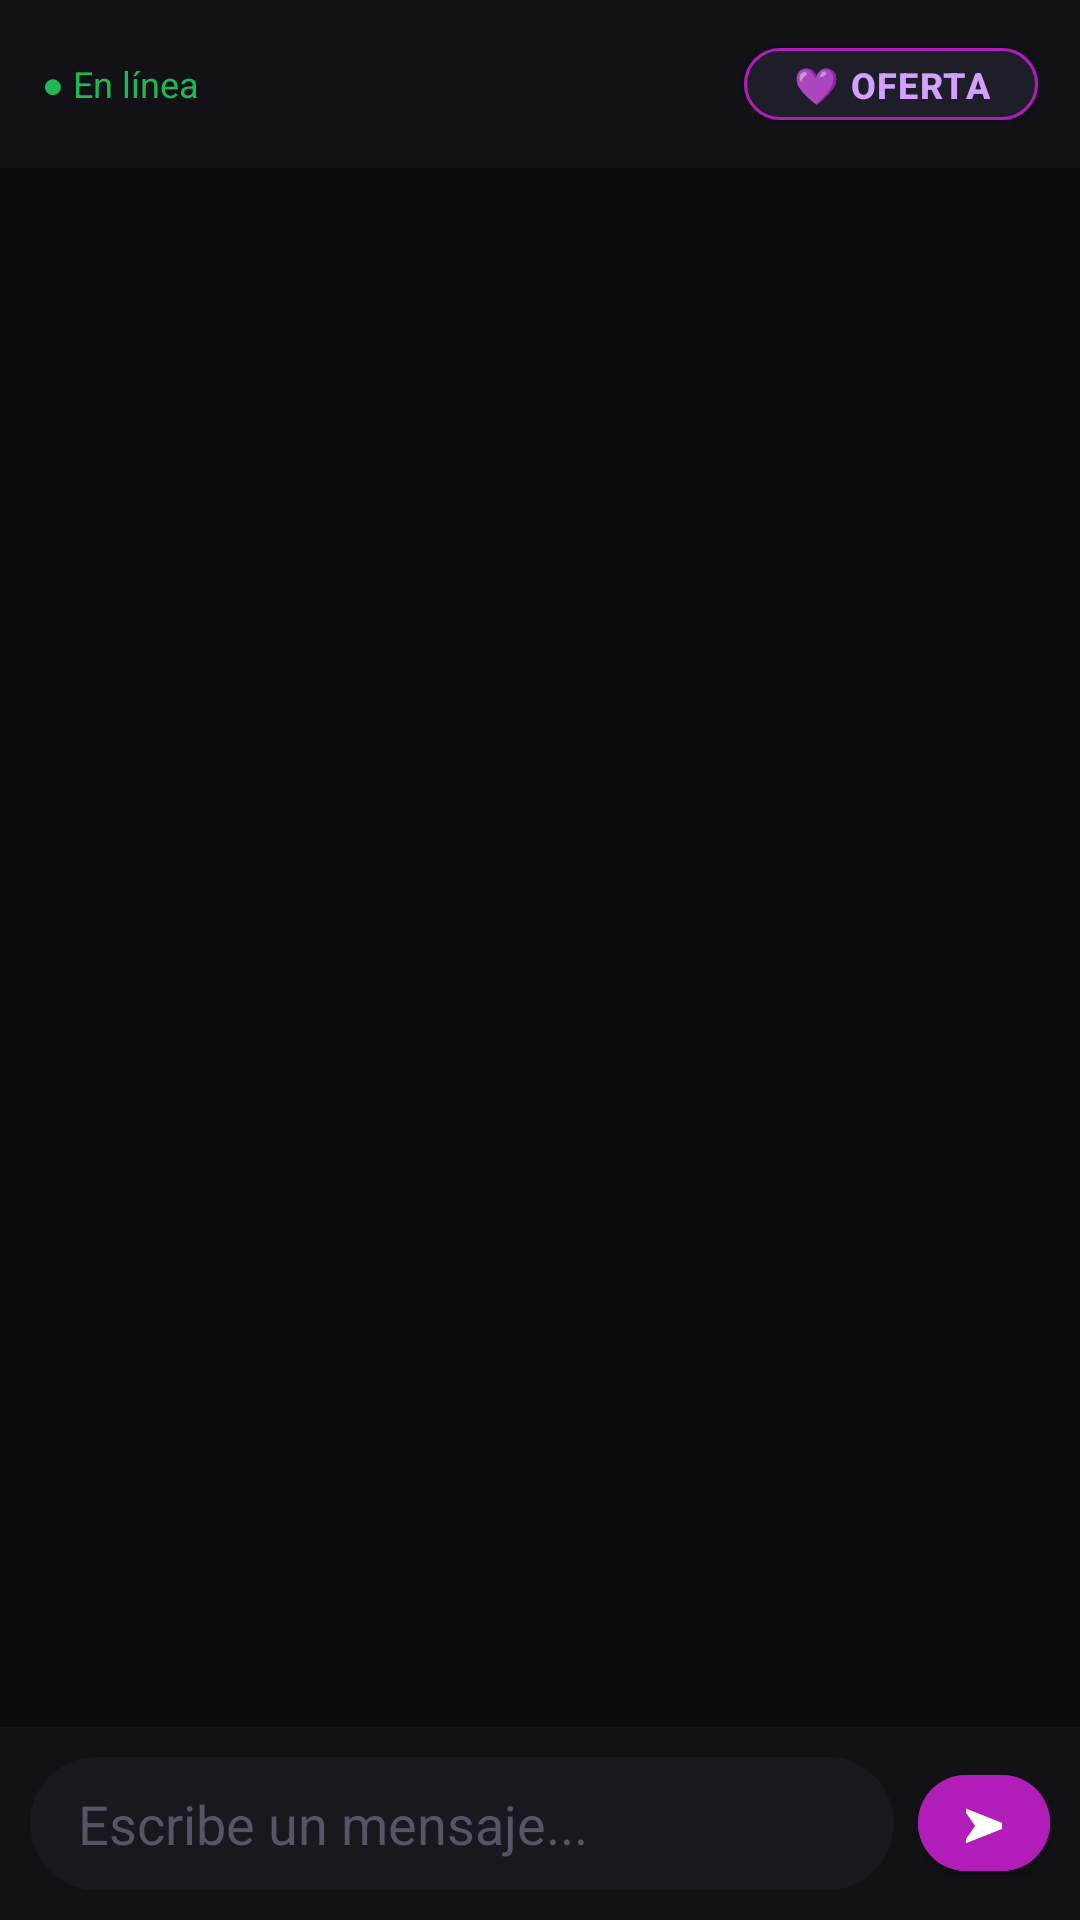

Write the Android layout XML for this screen, with the resource values it uses.
<!-- AndroidManifest.xml: application theme Theme.LETMCSound -->
<!-- res/layout/fragment_chat_detail.xml -->
<?xml version="1.0" encoding="utf-8"?>
<androidx.constraintlayout.widget.ConstraintLayout
    xmlns:android="http://schemas.android.com/apk/res/android"
    xmlns:app="http://schemas.android.com/apk/res-auto"
    android:layout_width="match_parent"
    android:layout_height="match_parent"
    android:background="@color/bg_main">

    <LinearLayout
        android:id="@+id/header"
        android:layout_width="0dp"
        android:layout_height="56dp"
        android:background="@color/bg_card"
        android:orientation="horizontal"
        android:paddingStart="14dp"
        android:paddingEnd="14dp"
        android:gravity="center_vertical"
        app:layout_constraintTop_toTopOf="parent"
        app:layout_constraintStart_toStartOf="parent"
        app:layout_constraintEnd_toEndOf="parent">

        <TextView
            android:id="@+id/tv_realtime_status"
            android:layout_width="wrap_content"
            android:layout_height="wrap_content"
            android:text="● En línea"
            android:textColor="@color/green_success"
            android:textSize="12sp"
            android:layout_marginEnd="8dp"/>

        <View android:layout_width="0dp" android:layout_height="0dp" android:layout_weight="1"/>

        <com.google.android.material.button.MaterialButton
            android:id="@+id/btn_offer"
            android:layout_width="wrap_content"
            android:layout_height="36dp"
            android:text="💜 Oferta"
            android:backgroundTint="@color/bg_elevated"
            android:textColor="@color/accent_light"
            android:textSize="12sp"
            app:cornerRadius="18dp"
            app:strokeColor="@color/accent"
            app:strokeWidth="1dp"/>
    </LinearLayout>

    <androidx.recyclerview.widget.RecyclerView
        android:id="@+id/recycler_messages"
        android:layout_width="0dp"
        android:layout_height="0dp"
        android:padding="10dp"
        android:clipToPadding="false"
        app:layout_constraintTop_toBottomOf="@id/header"
        app:layout_constraintBottom_toTopOf="@id/input_container"
        app:layout_constraintStart_toStartOf="parent"
        app:layout_constraintEnd_toEndOf="parent"/>

    <LinearLayout
        android:id="@+id/input_container"
        android:layout_width="0dp"
        android:layout_height="wrap_content"
        android:orientation="horizontal"
        android:background="@color/bg_card"
        android:padding="10dp"
        android:gravity="center_vertical"
        app:layout_constraintBottom_toBottomOf="parent"
        app:layout_constraintStart_toStartOf="parent"
        app:layout_constraintEnd_toEndOf="parent">

        <EditText
            android:id="@+id/et_message"
            android:layout_width="0dp"
            android:layout_height="wrap_content"
            android:layout_weight="1"
            android:hint="Escribe un mensaje..."
            android:textColorHint="@color/text_hint"
            android:textColor="@color/text_primary"
            android:background="@drawable/input_background"
            android:paddingStart="16dp"
            android:paddingEnd="16dp"
            android:paddingTop="10dp"
            android:paddingBottom="10dp"
            android:maxLines="4"
            android:inputType="textMultiLine|textCapSentences"/>

        <com.google.android.material.button.MaterialButton
            android:id="@+id/btn_send"
            android:layout_width="44dp"
            android:layout_height="44dp"
            android:text="➤"
            android:textSize="16sp"
            android:backgroundTint="@color/accent"
            android:layout_marginStart="8dp"
            app:cornerRadius="22dp"/>
    </LinearLayout>
</androidx.constraintlayout.widget.ConstraintLayout>
<!-- resources referenced by this layout -->
<resources>
  <color name="accent">#b11db9</color>
  <color name="accent_light">#d4a0ff</color>
  <color name="bg_card">#111116</color>
  <color name="bg_elevated">#1e1e28</color>
  <color name="bg_main">#0b0b0f</color>
  <color name="green_success">#1db954</color>
  <color name="text_hint">#555566</color>
  <color name="text_primary">#ffffff</color>
  <!-- drawable input_background (drawable) -->
  <?xml version="1.0" encoding="utf-8"?>
  <shape xmlns:android="http://schemas.android.com/apk/res/android" android:shape="rectangle">
      <solid android:color="#18181f"/>
      <corners android:radius="24dp"/>
  </shape>
  <style name="Theme.LETMCSound" parent="Theme.MaterialComponents.DayNight.NoActionBar">
          <item name="colorPrimary">@color/accent</item>
          <item name="colorPrimaryVariant">@color/accent_dark</item>
          <item name="colorOnPrimary">@color/white</item>
          <item name="colorSurface">@color/bg_card</item>
          <item name="colorOnSurface">@color/text_primary</item>
          <item name="android:colorBackground">@color/bg_main</item>
          <item name="colorOnBackground">@color/text_primary</item>
          <item name="android:windowBackground">@color/bg_main</item>
          <item name="android:statusBarColor">@color/bg_main</item>
          <item name="android:navigationBarColor">@color/bg_card</item>
          <item name="android:textColorPrimary">@color/text_primary</item>
          <item name="android:textColorSecondary">@color/text_secondary</item>
          <item name="android:textColorHint">@color/text_hint</item>
          
          <item name="boxStrokeColor">@color/accent</item>
          <item name="hintTextColor">@color/text_secondary</item>
          
          <item name="materialButtonStyle">@style/Widget.LETMC.Button</item>
      </style>
  <color name="accent_dark">#9a18a3</color>
  <color name="white">#ffffff</color>
  <color name="text_secondary">#888888</color>
  <style name="Widget.LETMC.Button" parent="Widget.MaterialComponents.Button">
          <item name="backgroundTint">@color/accent</item>
          <item name="android:textColor">@color/white</item>
          <item name="cornerRadius">14dp</item>
          <item name="android:textStyle">bold</item>
          <item name="android:letterSpacing">0.04</item>
      </style>
</resources>
